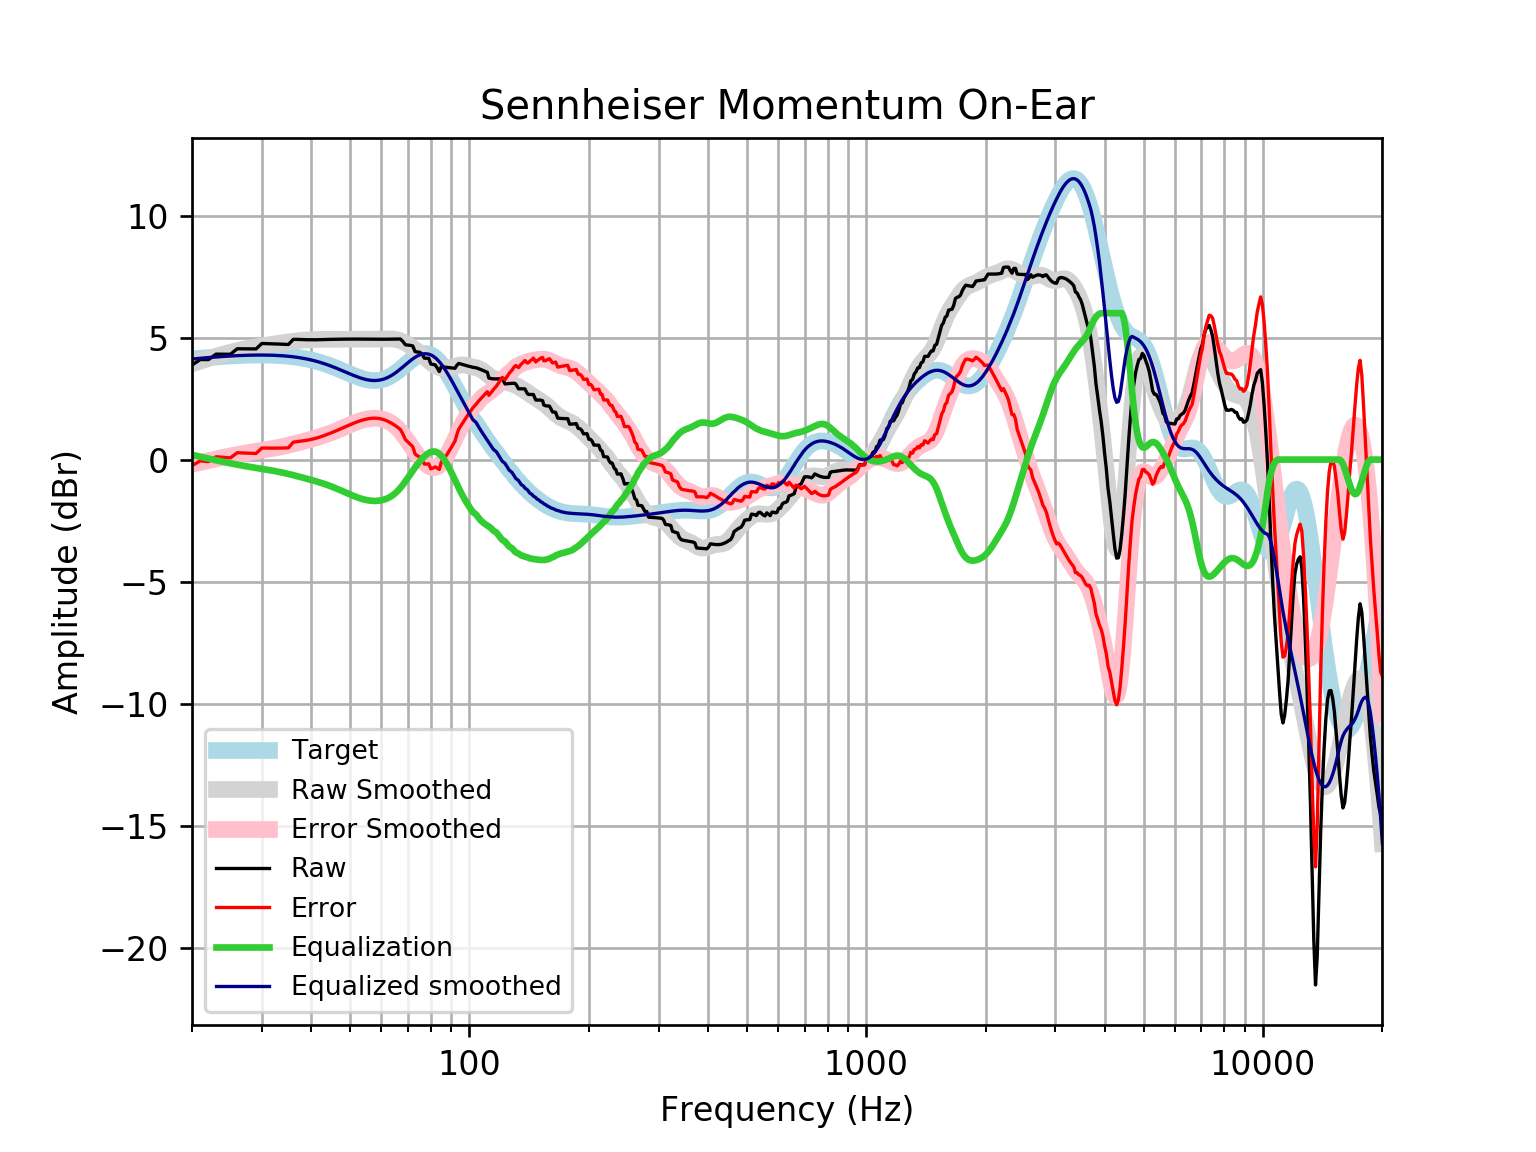

The table this chart was drawn from, first rows:
frequency, raw, error, smoothed, error_smoothed, equalization, equalized_raw, equalized_smoothed, target
20, 3.876, -0.2443, 3.923, -0.198, 0.198, 4.074, 4.121, 4.121
21, 4.1, -0.05191, 4.035, -0.1168, 0.1168, 4.217, 4.152, 4.152
22, 4.097, -0.08376, 4.139, -0.0411, 0.0411, 4.138, 4.18, 4.18
23, 4.321, 0.116, 4.234, 0.02924, -0.02924, 4.292, 4.205, 4.205
24, 4.318, 0.09125, 4.321, 0.09419, -0.09419, 4.224, 4.227, 4.227
25, 4.315, 0.07049, 4.398, 0.1534, -0.1534, 4.162, 4.245, 4.245
26, 4.541, 0.2818, 4.467, 0.2071, -0.2071, 4.334, 4.259, 4.259
27, 4.54, 0.2692, 4.527, 0.2558, -0.2558, 4.284, 4.271, 4.271
28, 4.538, 0.2598, 4.579, 0.3002, -0.3002, 4.238, 4.279, 4.278
29, 4.535, 0.2525, 4.624, 0.3411, -0.3411, 4.194, 4.283, 4.283
30, 4.758, 0.4748, 4.664, 0.3799, -0.3799, 4.379, 4.284, 4.284
31, 4.752, 0.4706, 4.699, 0.418, -0.418, 4.334, 4.281, 4.281
32, 4.744, 0.4687, 4.732, 0.4569, -0.4569, 4.287, 4.275, 4.275
33, 4.735, 0.4697, 4.763, 0.4978, -0.4978, 4.237, 4.265, 4.265
34, 4.725, 0.4742, 4.793, 0.5415, -0.5415, 4.184, 4.251, 4.251
35, 4.716, 0.4826, 4.821, 0.5881, -0.5881, 4.128, 4.233, 4.233
36, 4.926, 0.7148, 4.848, 0.6369, -0.6369, 4.289, 4.211, 4.211
37, 4.925, 0.74, 4.872, 0.6871, -0.6871, 4.238, 4.185, 4.185
38, 4.917, 0.7627, 4.891, 0.7375, -0.7375, 4.18, 4.154, 4.155
39, 4.912, 0.792, 4.906, 0.7875, -0.7875, 4.124, 4.119, 4.12
40, 4.909, 0.8289, 4.916, 0.8371, -0.8371, 4.072, 4.079, 4.08
41, 4.91, 0.8734, 4.922, 0.8868, -0.8868, 4.023, 4.035, 4.037
42, 4.913, 0.9246, 4.925, 0.9376, -0.9376, 3.976, 3.987, 3.989
43, 4.918, 0.9813, 4.926, 0.9908, -0.9908, 3.927, 3.935, 3.937
44, 4.923, 1.042, 4.927, 1.047, -1.047, 3.876, 3.88, 3.881
45, 4.927, 1.104, 4.928, 1.107, -1.107, 3.821, 3.821, 3.823
46, 4.931, 1.169, 4.93, 1.169, -1.169, 3.761, 3.76, 3.762
47, 4.933, 1.234, 4.932, 1.234, -1.234, 3.699, 3.698, 3.7
48, 4.936, 1.299, 4.934, 1.299, -1.299, 3.636, 3.635, 3.636
49, 4.938, 1.364, 4.936, 1.364, -1.364, 3.574, 3.572, 3.574
50, 4.939, 1.427, 4.938, 1.426, -1.426, 3.513, 3.512, 3.512
51, 4.939, 1.485, 4.938, 1.485, -1.485, 3.455, 3.454, 3.454
52, 4.939, 1.539, 4.938, 1.538, -1.538, 3.401, 3.4, 3.4
53, 4.938, 1.586, 4.937, 1.585, -1.585, 3.352, 3.352, 3.351
54, 4.936, 1.626, 4.936, 1.625, -1.625, 3.311, 3.311, 3.31
55, 4.935, 1.658, 4.935, 1.656, -1.656, 3.278, 3.279, 3.276
56, 4.934, 1.682, 4.934, 1.679, -1.679, 3.255, 3.255, 3.253
57, 4.934, 1.695, 4.933, 1.691, -1.691, 3.243, 3.242, 3.239
58, 4.934, 1.697, 4.934, 1.694, -1.694, 3.24, 3.24, 3.237
59, 4.934, 1.687, 4.936, 1.686, -1.686, 3.247, 3.25, 3.246
60, 4.933, 1.665, 4.94, 1.668, -1.668, 3.265, 3.272, 3.268
61, 4.932, 1.631, 4.943, 1.638, -1.638, 3.294, 3.305, 3.301
62, 4.932, 1.586, 4.946, 1.596, -1.596, 3.336, 3.35, 3.346
63, 4.934, 1.532, 4.946, 1.54, -1.54, 3.393, 3.406, 3.402
64, 4.936, 1.469, 4.941, 1.47, -1.47, 3.466, 3.471, 3.468
65, 4.939, 1.397, 4.928, 1.384, -1.384, 3.555, 3.545, 3.542
66, 4.941, 1.319, 4.906, 1.281, -1.281, 3.66, 3.625, 3.622
67, 4.941, 1.234, 4.873, 1.164, -1.164, 3.777, 3.709, 3.707
68, 4.841, 1.045, 4.83, 1.034, -1.034, 3.807, 3.796, 3.796
69, 4.704, 0.82, 4.778, 0.8936, -0.8936, 3.81, 3.884, 3.884
70, 4.694, 0.7232, 4.718, 0.7481, -0.7481, 3.945, 3.97, 3.97
71, 4.68, 0.6275, 4.652, 0.6013, -0.6013, 4.079, 4.051, 4.053
72, 4.658, 0.5295, 4.583, 0.4575, -0.4575, 4.2, 4.126, 4.128
73, 4.421, 0.2264, 4.512, 0.3198, -0.3198, 4.102, 4.192, 4.195
74, 4.408, 0.1564, 4.439, 0.1909, -0.1909, 4.217, 4.248, 4.251
75, 4.397, 0.1018, 4.364, 0.07245, -0.07245, 4.325, 4.291, 4.295
76, 4.327, 0.001366, 4.287, -0.03445, 0.03445, 4.361, 4.321, 4.325
77, 4.158, -0.1832, 4.208, -0.1285, 0.1285, 4.286, 4.336, 4.341
78, 4.154, -0.1862, 4.128, -0.208, 0.208, 4.362, 4.336, 4.34
79, 4.149, -0.1747, 4.049, -0.2705, 0.2705, 4.42, 4.32, 4.324
... 553 more rows
